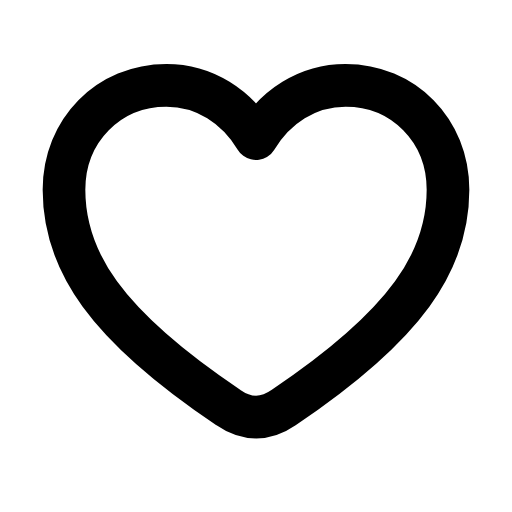
t = 0.00 s
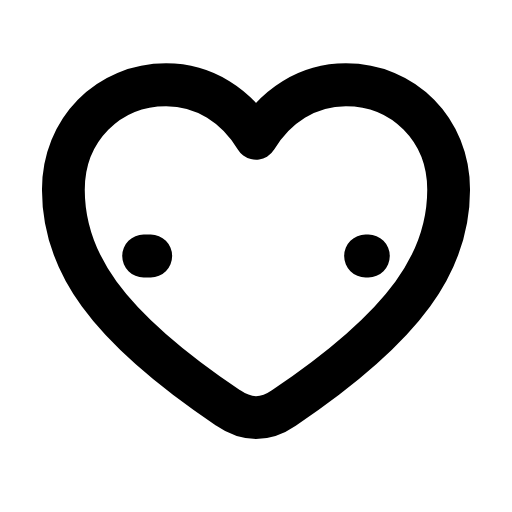
t = 0.19 s
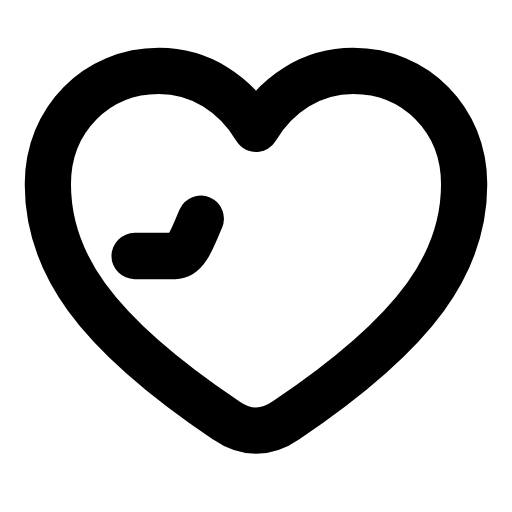
t = 0.35 s
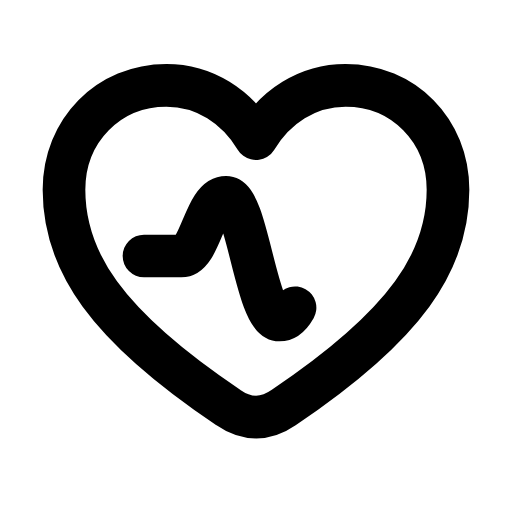
t = 0.56 s
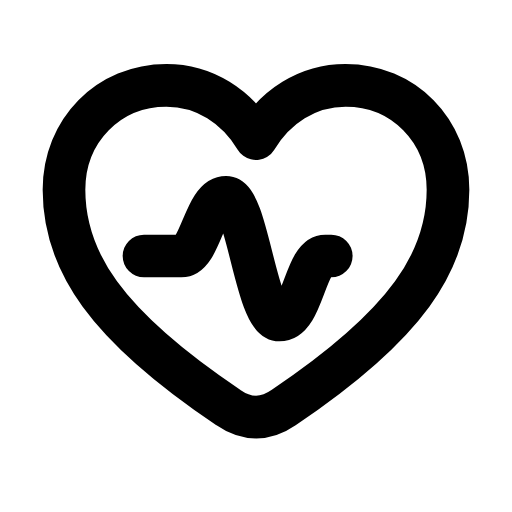
t = 0.73 s
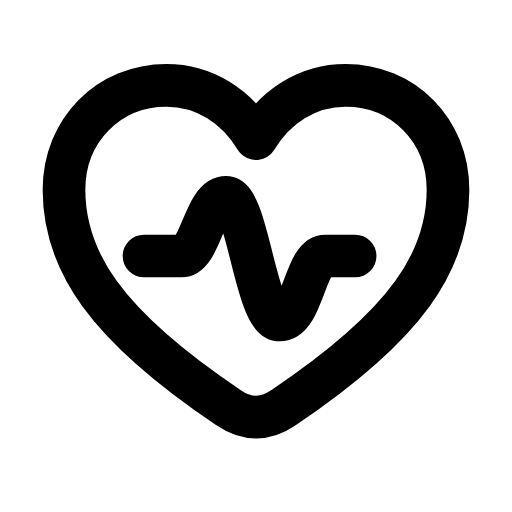
t = 0.90 s

The animated SVG that drew these frames (rendered in a browser with its animation timeline set to each time). Animation: 2 CSS @keyframes rules; one cycle of 0.90 s.

<svg xmlns="http://www.w3.org/2000/svg" class="ic ic-hover" width="24" height="24" viewBox="0 0 24 24" fill="none" overflow="visible" aria-hidden="true"><style>.ic{overflow:visible}.ic .ic-a{transform-box:fill-box;transform-origin:center}.ic .ic-o{transform-box:view-box}.ic:is(.ic-hover:hover,.ic-loop,.ic-play) .ic-a,.ic-trigger:hover .ic .ic-a{animation-duration:var(--ic-dur,.9s);animation-timing-function:var(--ic-ease,cubic-bezier(.45,0,.25,1));animation-iteration-count:var(--ic-iter,1);animation-delay:calc(var(--ic-delay,0s) - var(--ic-seek,0s));animation-fill-mode:backwards}.ic-loop{--ic-iter:infinite}.ic .ic-a-spin{--ic-ease:linear}@media (prefers-reduced-motion:reduce){.ic .ic-a{animation:none!important}}@keyframes ic-draw{0%{stroke-dashoffset:1;opacity:0}6%{opacity:1}}.ic:is(.ic-hover:hover,.ic-loop,.ic-play) .ic-a-draw,.ic-trigger:hover .ic .ic-a-draw{animation-name:ic-draw}@keyframes ic-heartbeat{14%{transform:scale(var(--ic-s,1.18))}28%{transform:scale(.96)}42%{transform:scale(calc(1 + (var(--ic-s,1.18) - 1) * 0.75))}62%{transform:scale(1)}}.ic:is(.ic-hover:hover,.ic-loop,.ic-play) .ic-a-heartbeat,.ic-trigger:hover .ic .ic-a-heartbeat{animation-name:ic-heartbeat}</style><mask id="ic-heart-pulse-line" maskUnits="userSpaceOnUse" x="-6" y="-6" width="36" height="36"><rect x="-6" y="-6" width="36" height="36" fill="#000"/><g fill="none" style="stroke-width:var(--ic-stroke,2px)" stroke-linecap="round" stroke-linejoin="round"><g class="ic-a ic-a-heartbeat ic-o" style="transform-origin:12px 12px;--ic-s:1.12"><path d="M10.7 19.1C4.9 15.2 3 12.2 3 8.9 3 6.1 5.1 4 7.8 4c1.8 0 3.3 1 4.2 2.5C12.9 5 14.4 4 16.2 4 18.9 4 21 6.1 21 8.9c0 3.3-1.9 6.3-7.7 10.2Q12 20 10.7 19.1Z" stroke="#fff"/><g class="ic-a ic-a-draw" style="--ic-delay:0.1s"><path d="M6.75 12H8.5c.9 0 1.1-2.75 2.1-2.75S12 15 13.1 15s1.2-3 2.15-3h2" pathLength="1" stroke-dasharray="1" stroke="#fff"/></g></g></g></mask><rect x="-6" y="-6" width="36" height="36" fill="currentColor" mask="url(#ic-heart-pulse-line)"/></svg>
